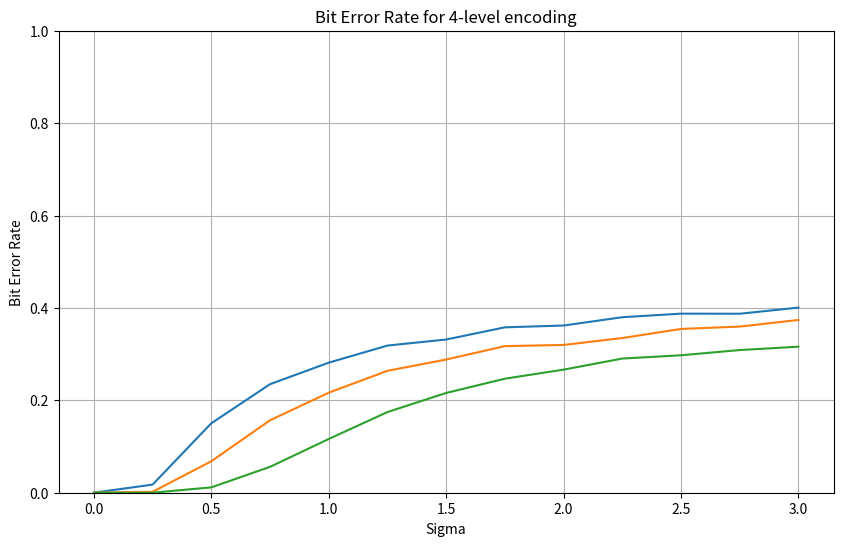

Python code for this plot: (Note: this script raises an exception after producing the figure.)
import numpy as np
import matplotlib.pyplot as plt

def calculate_ber(original_bits, decoded_bits):
    """
    Вычисляет Bit Error Rate (BER).
    """
    errors = np.sum(original_bits != decoded_bits)
    return errors / len(original_bits)

def encode_bits_multilevel(bits, bit_level=2):
    """
    Кодирует биты для указанных уровней (2, 4, 8 и т.д.).
    """
    levels = 2 ** bit_level
    step = 1 / (levels - 1)
    encoded = []

    for i in range(0, len(bits), bit_level):
        chunk = bits[i:i + bit_level]
        value = int("".join(map(str, chunk)), 2)
        encoded.append(value * step)

    return np.array(encoded)

def decode_values_multilevel(values, bit_level=2):
    """
    Декодирует значения обратно в биты для заданного уровня.
    """
    levels = 2 ** bit_level
    step = 1 / (levels - 1)
    decoded = []

    for v in values:
        index = min(max(int(round(v / step)), 0), levels - 1)
        bits = list(map(int, f'{index:0{bit_level}b}'))
        decoded.extend(bits)

    return np.array(decoded)

def simulate_ber_multilevel(sigma_values, oversampling_rates, bit_level=2, num_bits=10000):
    """
    Симулирует BER для разных уровней шума и передискретизации для многобитных уровней.
    """
    original_bits = np.random.randint(0, 2, num_bits)
    encoded = encode_bits_multilevel(original_bits, bit_level=bit_level)

    ber_results = {}
    for oversampling in oversampling_rates:
        ber_results[oversampling] = []
        for sigma in sigma_values:
            # Oversampling
            oversampled = np.repeat(encoded, oversampling)
            
            # Add noise
            noise = np.random.normal(0, sigma, len(oversampled))
            noisy_signal = oversampled + noise

            # Decoding
            averaged_signal = noisy_signal.reshape(-1, oversampling).mean(axis=1)
            decoded_bits = decode_values_multilevel(averaged_signal, bit_level=bit_level)

            # Calculate BER
            ber = calculate_ber(original_bits[:len(decoded_bits)], decoded_bits)
            ber_results[oversampling].append(ber)

    return ber_results

# Параметры моделирования
sigma_values = np.arange(0, 3.05, 0.25)
oversampling_rates = [10, 20, 50]
bit_levels = [2, 3, 4]  # Для 2, 4, 8 уровней кодирования (2^n)

# Моделирование и построение графиков
for bit_level in bit_levels:
    ber_results = simulate_ber_multilevel(sigma_values, oversampling_rates, bit_level=bit_level)

    # Построение графика
    plt.figure(figsize=(10, 6))
    for oversampling, ber in ber_results.items():
        plt.plot(sigma_values, ber)
    
    plt.title(f'Bit Error Rate for {2**bit_level}-level encoding')
    plt.xlabel('Sigma')
    plt.ylabel('Bit Error Rate')
    plt.ylim(0, 1)  # Устанавливаем ось Y от 0 до 1
    plt.grid()
    plt.show()

